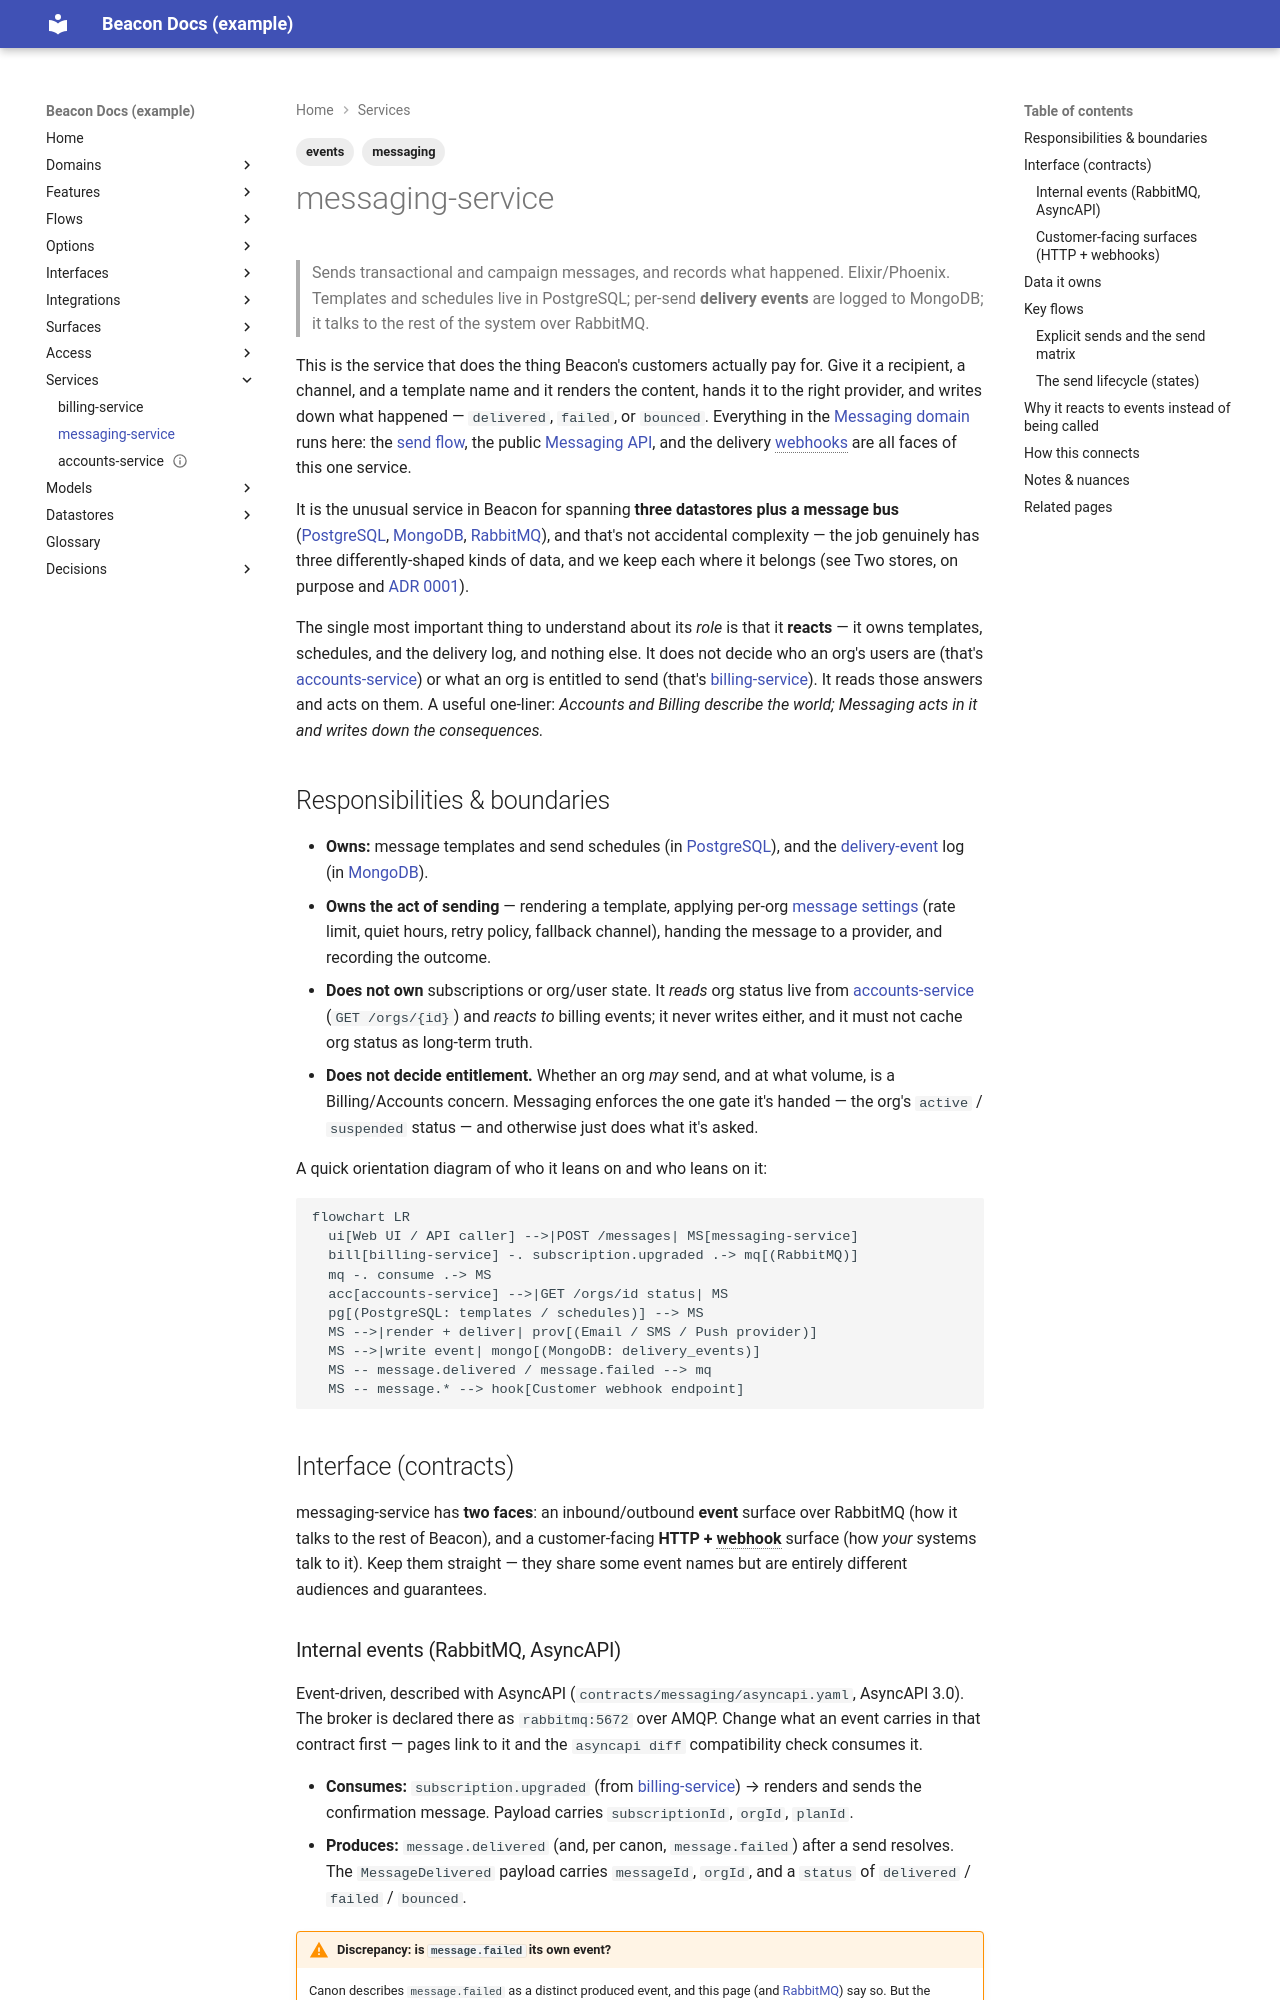

repository: dhedlund/project-docs · page: services/messaging-service/index.html · generator: mkdocs

---
title: messaging-service
type: service
status: active
reviewed_confidence: 70
last_reviewed: 2026-06-14
sources:
  - repo: beacon-messaging
    branch: main
    sha: 7a8b9c0
    committed: 2026-05-22
language: elixir
provides_contracts:
  - contracts/messaging/asyncapi.yaml
consumes_contracts:
  - billing-service event: subscription.upgraded
owned_models:
  - delivery-event
depends_on:
  - rabbitmq
  - postgresql
  - mongodb
  - email-provider
  - sms-provider
domain: messaging
tags: [messaging, events]
---

# messaging-service

> Sends transactional and campaign messages, and records what happened. Elixir/Phoenix.
> Templates and schedules live in PostgreSQL; per-send **delivery events** are logged
> to MongoDB; it talks to the rest of the system over RabbitMQ.

This is the service that does the thing Beacon's customers actually pay for. Give it
a recipient, a channel, and a template name and it renders the content, hands it to
the right provider, and writes down what happened — `delivered`, `failed`, or
`bounced`. Everything in the [Messaging domain](../domains/messaging.md) runs here:
the [send flow](../flows/send-message.md), the public
[Messaging API](../interfaces/api/index.md), and the delivery
[webhooks](../interfaces/webhooks/index.md) are all faces of this one service.

It is the unusual service in Beacon for spanning **three datastores plus a message
bus** ([PostgreSQL](../datastores/postgresql.md),
[MongoDB](../datastores/mongodb.md), [RabbitMQ](../datastores/rabbitmq.md)), and
that's not accidental complexity — the job genuinely has three differently-shaped
kinds of data, and we keep each where it belongs (see Two stores, on
purpose and [ADR 0001](../decisions/0001-delivery-events-in-mongodb.md)).

The single most important thing to understand about its *role* is that it
**reacts** — it owns templates, schedules, and the delivery log, and nothing else.
It does not decide who an org's users are (that's
[accounts-service](accounts-service.md)) or what an org is entitled to send (that's
[billing-service](billing-service.md)). It reads those answers and acts on them. A
useful one-liner: *Accounts and Billing describe the world; Messaging acts in it and
writes down the consequences.*

## Responsibilities & boundaries

- **Owns:** message templates and send schedules (in
  [PostgreSQL](../datastores/postgresql.md)), and the
  [delivery-event](../models/delivery-event.md) log (in
  [MongoDB](../datastores/mongodb.md)).
- **Owns the act of sending** — rendering a template, applying per-org
  [message settings](../options/message-settings.md) (rate limit, quiet hours, retry
  policy, fallback channel), handing the message to a provider, and recording the
  outcome.
- **Does not own** subscriptions or org/user state. It *reads* org status live from
  [accounts-service](accounts-service.md) (`GET /orgs/{id}`) and *reacts to* billing
  events; it never writes either, and it must not cache org status as long-term
  truth.
- **Does not decide entitlement.** Whether an org *may* send, and at what volume, is
  a Billing/Accounts concern. Messaging enforces the one gate it's handed — the org's
  `active` / `suspended` status — and otherwise just does what it's asked.

A quick orientation diagram of who it leans on and who leans on it:

```mermaid
flowchart LR
  ui[Web UI / API caller] -->|POST /messages| MS[messaging-service]
  bill[billing-service] -. subscription.upgraded .-> mq[(RabbitMQ)]
  mq -. consume .-> MS
  acc[accounts-service] -->|GET /orgs/id status| MS
  pg[(PostgreSQL: templates / schedules)] --> MS
  MS -->|render + deliver| prov[(Email / SMS / Push provider)]
  MS -->|write event| mongo[(MongoDB: delivery_events)]
  MS -- message.delivered / message.failed --> mq
  MS -- message.* --> hook[Customer webhook endpoint]
```

## Interface (contracts)

messaging-service has **two faces**: an inbound/outbound **event** surface over
RabbitMQ (how it talks to the rest of Beacon), and a customer-facing **HTTP +
webhook** surface (how *your* systems talk to it). Keep them straight — they share
some event names but are entirely different audiences and guarantees.
